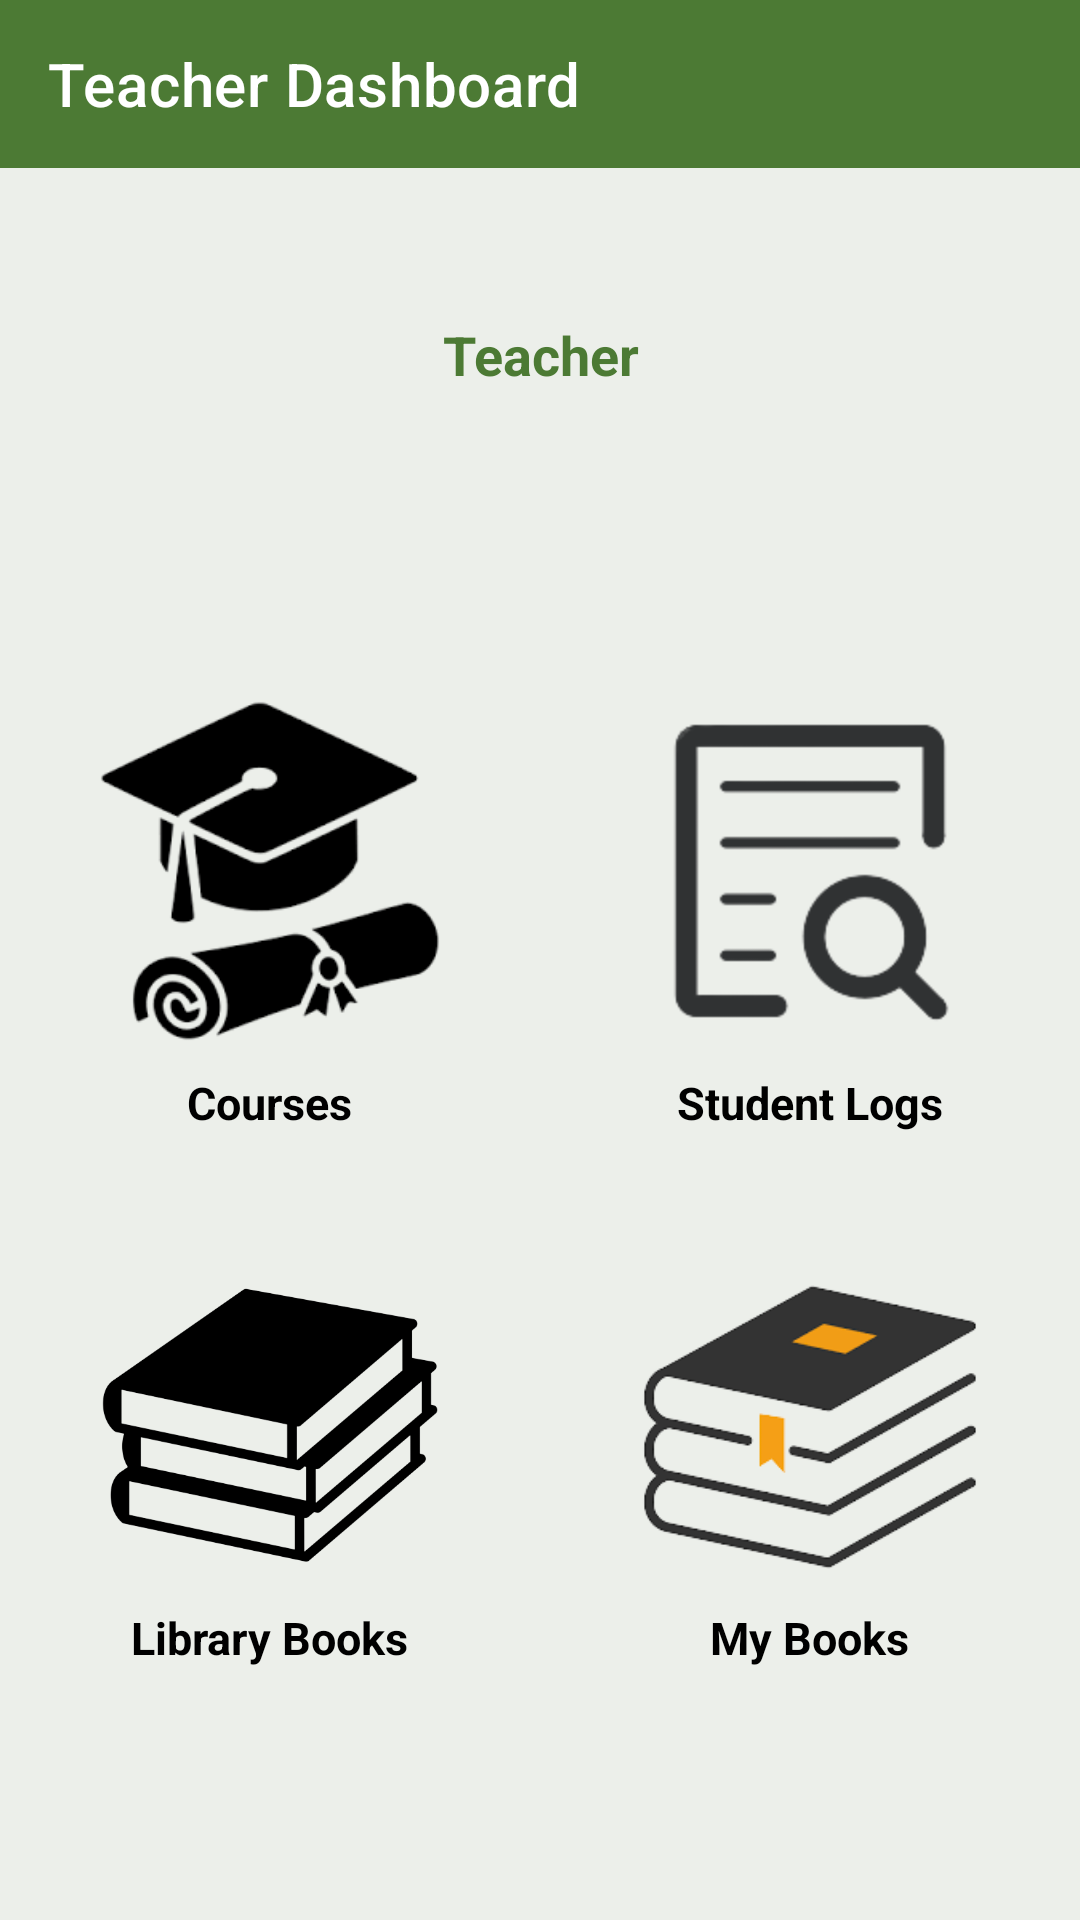

Android layout source for this screen:
<!-- AndroidManifest.xml: application theme Theme.BIITDigitalLibrarySystem -->
<!-- res/layout/activity_teacher_dashboard.xml -->
<?xml version="1.0" encoding="utf-8"?>
<LinearLayout xmlns:android="http://schemas.android.com/apk/res/android"
    xmlns:app="http://schemas.android.com/apk/res-auto"
    xmlns:tools="http://schemas.android.com/tools"
    android:layout_width="match_parent"
    android:layout_height="match_parent"
    tools:context=".teacherActivities.Teacher_dashboard"
    android:orientation="vertical"
    android:background="#ECEFEA">
    <androidx.appcompat.widget.Toolbar
        android:layout_width="match_parent"
        android:layout_height="wrap_content"
        app:title="Teacher Dashboard"
        android:background="@color/primary"
        app:titleTextColor="@color/white"/>
    <TextView
        android:layout_width="match_parent"
        android:layout_height="wrap_content"
        android:textStyle="bold"
        android:textColor="@color/primary"
        android:layout_marginTop="50dp"
        android:text="Teacher"
        android:id="@+id/tv_teacherName"
        android:gravity="center"
        android:textSize="18dp" />

   <LinearLayout
       android:layout_width="match_parent"
       android:layout_height="wrap_content"
       android:orientation="horizontal"
       android:layout_marginTop="100dp"
       android:weightSum="2"
       >

       <LinearLayout
           android:layout_width="wrap_content"
           android:layout_height="wrap_content"
           android:layout_weight="1"
           android:orientation="vertical"
           android:gravity="center"
           android:id="@+id/layout_course"
           android:foreground="?selectableItemBackground"
           >
           <ImageView
               android:id="@+id/img_course"
               android:layout_width="120dp"
               android:layout_height="120dp"
               android:src="@drawable/img_courses"
               android:layout_weight="1"
               />
           <TextView
               android:layout_width="wrap_content"
               android:layout_height="wrap_content"
               android:text="Courses"
               android:textSize="15dp"
               android:textColor="@color/black"
               android:textStyle="bold"
               android:layout_weight="1"
               android:gravity="center"
                android:layout_marginTop="7dp"
               />

       </LinearLayout>


       <LinearLayout
           android:layout_width="wrap_content"
           android:layout_height="wrap_content"
           android:layout_weight="1"
           android:orientation="vertical"
           android:gravity="center"
           android:id="@+id/layout_studentlogs"
           android:foreground="?selectableItemBackground"

           >
           <ImageView
               android:id="@+id/img_studentlogs"
               android:layout_width="120dp"
               android:layout_height="120dp"
               android:src="@drawable/student_logs"
               android:layout_weight="1"
               />
           <TextView
               android:layout_width="wrap_content"
               android:layout_height="wrap_content"
               android:text="Student Logs"
               android:textSize="15dp"
               android:textColor="@color/black"
               android:textStyle="bold"
               android:layout_weight="1"
               android:layout_marginTop="7dp"
               />

       </LinearLayout>

   </LinearLayout>



    <LinearLayout
        android:layout_width="match_parent"
        android:layout_height="wrap_content"
        android:orientation="horizontal"
        android:layout_marginTop="38dp"
        android:weightSum="2"
        >

        <LinearLayout
            android:layout_width="wrap_content"
            android:layout_height="wrap_content"
            android:layout_weight="1"
            android:orientation="vertical"
            android:gravity="center"
            android:id="@+id/layout_Books"
            android:foreground="?selectableItemBackground"

            >
            <ImageView
                android:layout_width="120dp"
                android:layout_height="120dp"
                android:id="@+id/img_books"
                android:src="@drawable/img_books"
                />
            <TextView
                android:layout_width="wrap_content"
                android:layout_height="wrap_content"
                android:text="Library Books"
                android:textSize="15dp"
                android:textColor="@color/black"
                android:textStyle="bold"
                />

        </LinearLayout>


        <LinearLayout
            android:layout_width="wrap_content"
            android:layout_height="wrap_content"
            android:layout_weight="1"
            android:orientation="vertical"
            android:gravity="center"
            android:id="@+id/layout_Mybooks1"
            android:foreground="?selectableItemBackground"
            >
            <ImageView
                android:layout_width="120dp"
                android:layout_height="120dp"
                android:id="@+id/img_mybooks11"
                android:src="@drawable/mybooks"
                />
            <TextView
                android:layout_width="wrap_content"
                android:layout_height="wrap_content"
                android:text="My Books"
                android:textSize="15dp"
                android:textColor="@color/black"
                android:textStyle="bold"
                android:layout_weight="1"

                />
        </LinearLayout>

    </LinearLayout>





</LinearLayout>
<!-- resources referenced by this layout -->
<resources>
  <color name="black">#FF000000</color>
  <color name="primary">#4c7a34</color>
  <color name="white">#FFFFFFFF</color>
  <!-- drawable img_books: png bitmap (drawable-v24, 41191 bytes) -->
  <!-- drawable img_courses: png bitmap (drawable-v24, 13063 bytes) -->
  <!-- drawable mybooks: png bitmap (drawable-v24, 16711 bytes) -->
  <!-- drawable student_logs: png bitmap (drawable-v24, 6527 bytes) -->
  <style name="Theme.BIITDigitalLibrarySystem" parent="Theme.MaterialComponents.DayNight.NoActionBar">
          
          <item name="colorPrimary">@color/primary</item>
          <item name="colorPrimaryVariant">@color/primary</item>
          <item name="colorOnPrimary">@color/white</item>
          
          <item name="colorSecondary">@color/primary</item>
          <item name="colorSecondaryVariant">@color/primary</item>
          <item name="colorOnSecondary">@color/primary</item>
          
          <item name="android:statusBarColor">?attr/colorPrimaryVariant</item>
          
      </style>
</resources>
